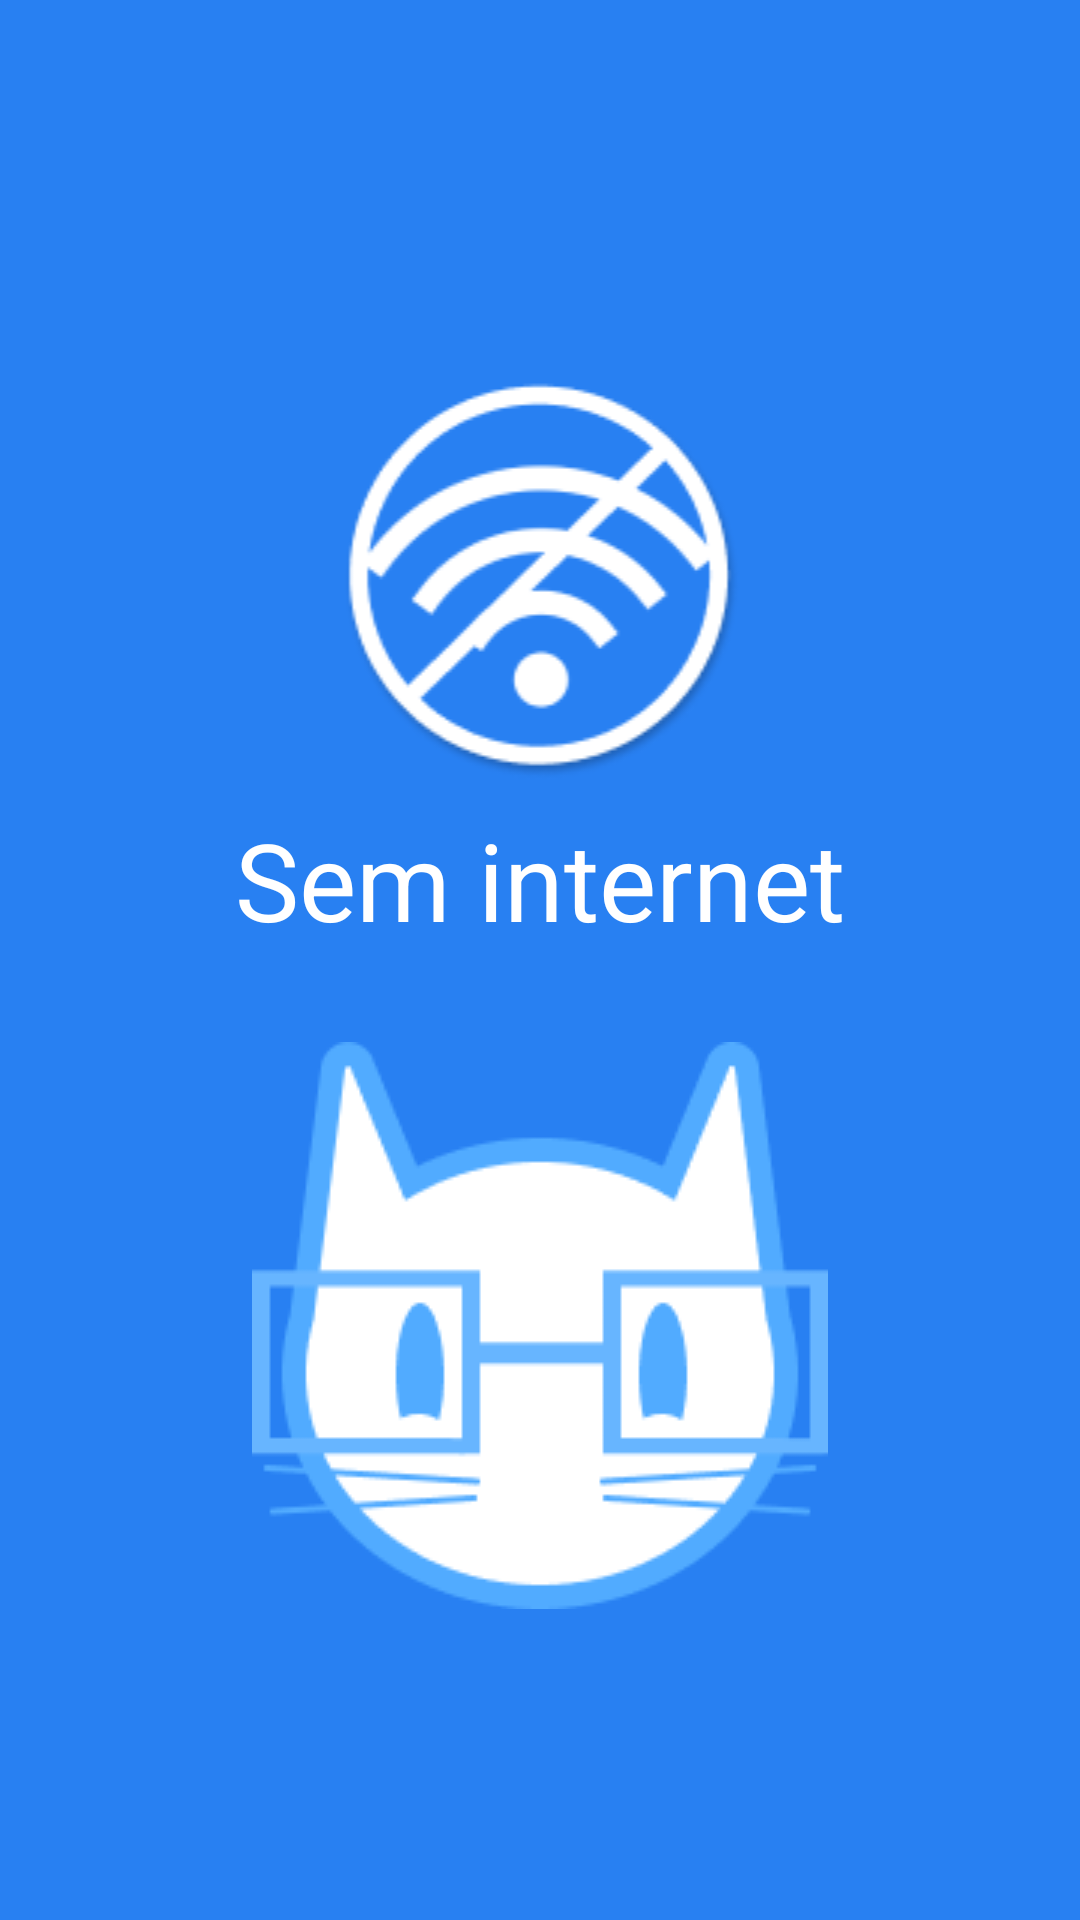

Layout XML and referenced resources for this Android screen:
<!-- AndroidManifest.xml: application theme Theme.ProjetoInterdisciplinar -->
<!-- res/layout/activity_offline.xml -->
<?xml version="1.0" encoding="utf-8"?>
<LinearLayout xmlns:android="http://schemas.android.com/apk/res/android"
    xmlns:app="http://schemas.android.com/apk/res-auto"
    xmlns:tools="http://schemas.android.com/tools"
    android:layout_width="match_parent"
    android:layout_height="match_parent"
    android:background="#2880F2"
    android:orientation="vertical"
    tools:context=".Offline" >

    <ImageView
        android:id="@+id/imageView4"
        android:layout_width="match_parent"
        android:layout_height="wrap_content"
        android:layout_marginTop="120dp"
        app:srcCompat="@drawable/offline" />

    <TextView
        android:id="@+id/textView5"
        android:layout_width="match_parent"
        android:layout_height="wrap_content"
        android:text="Sem internet"
        android:textAlignment="center"
        android:textColor="#FFFFFF"
        android:textSize="36dp" />

    <ImageView
        android:id="@+id/imageView3"
        android:layout_width="match_parent"
        android:layout_height="wrap_content"
        android:layout_marginTop="30dp"
        app:layout_constraintBottom_toBottomOf="parent"
        app:layout_constraintEnd_toEndOf="parent"
        app:layout_constraintHorizontal_bias="0.497"
        app:layout_constraintStart_toStartOf="parent"
        app:layout_constraintTop_toTopOf="parent"
        app:layout_constraintVertical_bias="0.588"
        app:srcCompat="@drawable/kitlogo" />
</LinearLayout>
<!-- resources referenced by this layout -->
<resources>
  <!-- drawable kitlogo: png bitmap (drawable, 6298 bytes) -->
  <!-- drawable offline: png bitmap (drawable, 7845 bytes) -->
  <style name="Theme.ProjetoInterdisciplinar" parent="Theme.MaterialComponents.DayNight.NoActionBar">
          
          <item name="colorPrimary">@color/purple_700</item>
          <item name="colorPrimaryVariant">@color/purple_700</item>
          <item name="colorOnPrimary">@color/white</item>
          
          <item name="colorSecondary">@color/teal_200</item>
          <item name="colorSecondaryVariant">@color/teal_700</item>
          <item name="colorOnSecondary">@color/black</item>
          
          <item name="android:statusBarColor">?attr/colorPrimaryVariant</item>
          
      </style>
  <color name="purple_700">#D9D9D9</color>
  <color name="white">#FFFFFFFF</color>
  <color name="teal_200">#FF03DAC5</color>
  <color name="teal_700">#FF018786</color>
  <color name="black">#FF000000</color>
</resources>
